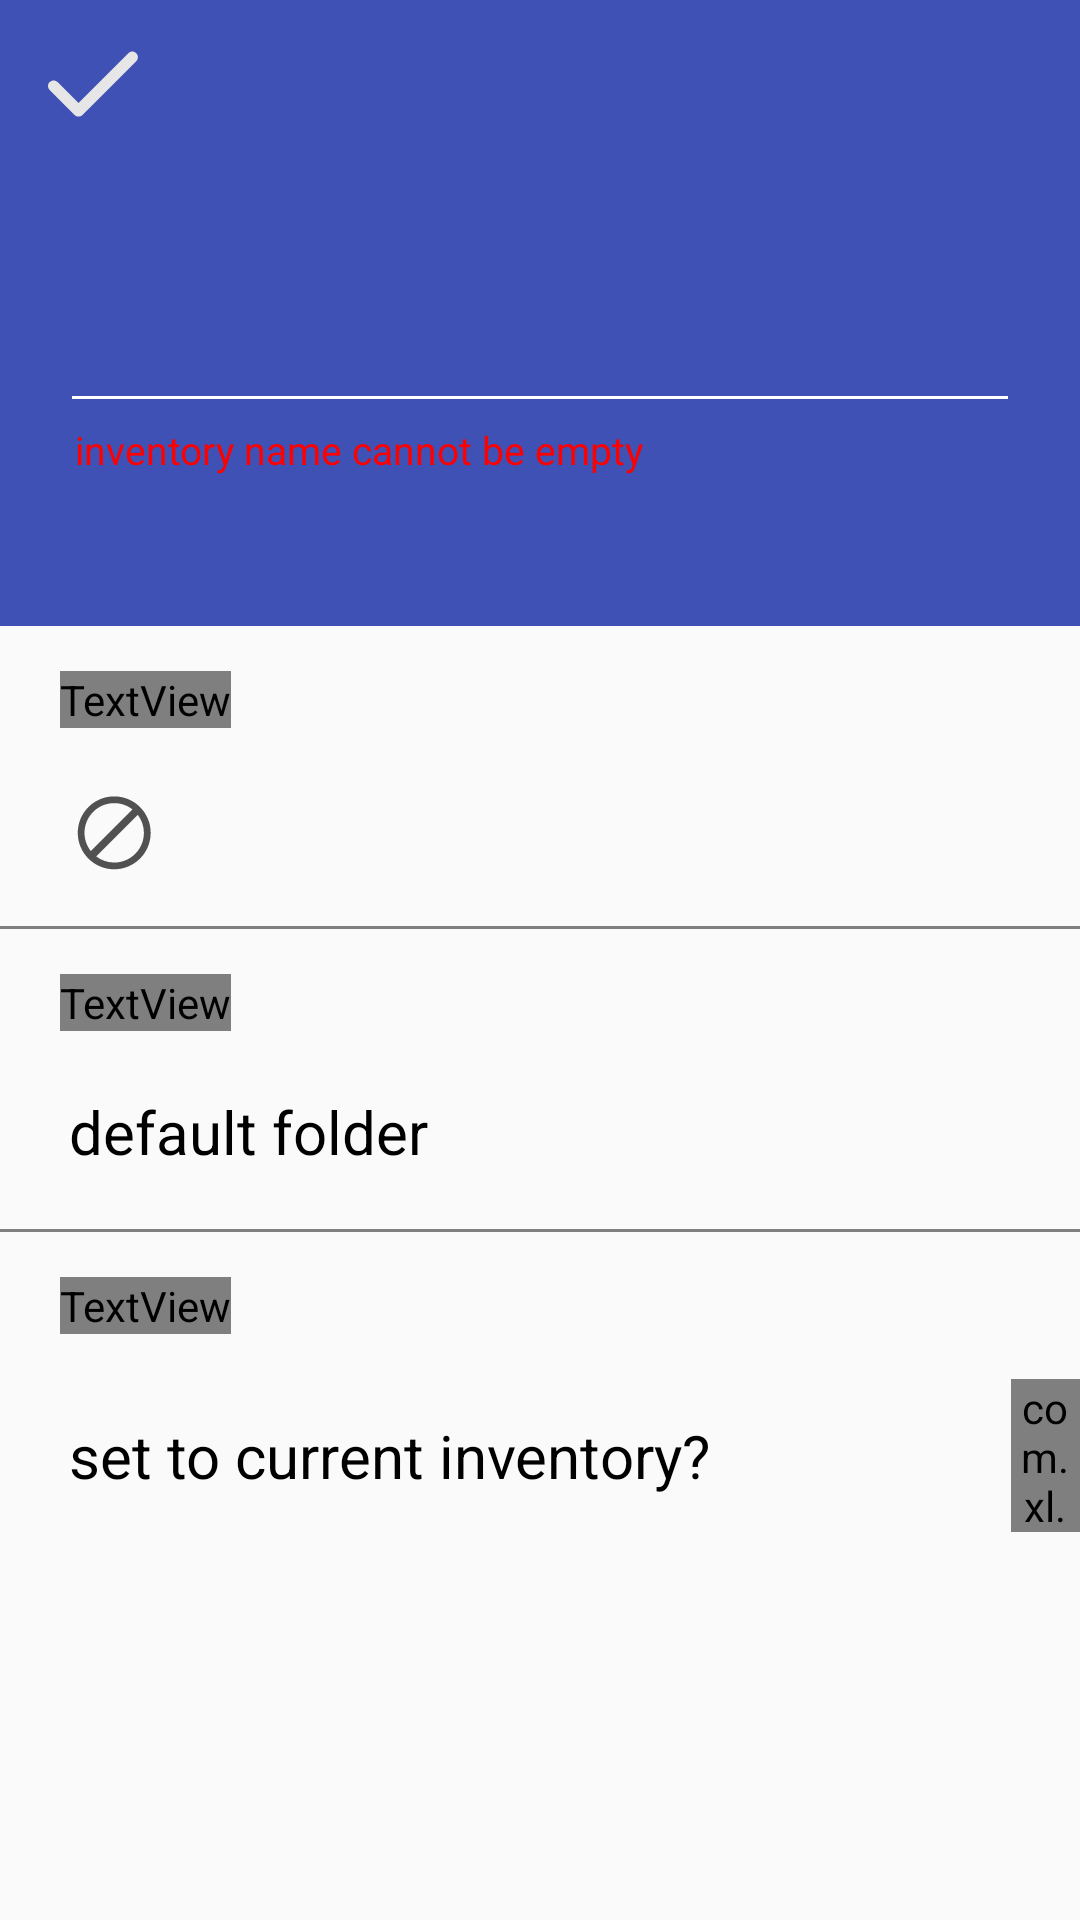

This screen was rendered from an Android layout file. Write that file and the resources it references.
<!-- AndroidManifest.xml: application theme AppTheme -->
<!-- res/layout/inventory_add_main.xml -->
<?xml version="1.0" encoding="utf-8"?>

<LinearLayout xmlns:android="http://schemas.android.com/apk/res/android"
    xmlns:app="http://schemas.android.com/apk/res-auto"
    android:layout_width="match_parent"
    android:layout_height="match_parent"
    android:orientation="vertical">

    <android.support.design.widget.AppBarLayout
        android:id="@+id/bar"
        android:layout_width="match_parent"
        android:layout_height="wrap_content"
        android:theme="@style/AppTheme.AppBarOverlay">
        <android.support.v7.widget.Toolbar
            android:id="@+id/toolbar"
            android:layout_width="match_parent"
            android:layout_height="?attr/actionBarSize"
            app:popupTheme="@style/AppTheme.PopupOverlay"
            android:background="?attr/colorValue">
            <ImageView
                android:id="@+id/check"
                android:layout_width="30dp"
                android:layout_height="30dp"
                android:layout_gravity="left"
                android:layout_marginRight="25dp"
                android:src="@drawable/check" />
        </android.support.v7.widget.Toolbar>
        <LinearLayout
            android:layout_width="match_parent"
            android:layout_height="wrap_content"
            android:orientation="vertical"
            android:background="?attr/colorValue">
            <EditText
                android:id="@+id/input"
                android:layout_width="match_parent"
                android:layout_height="60dp"
                android:layout_marginTop="25dp"
                android:layout_marginLeft="20dp"
                android:layout_marginRight="20dp"/>
            <TextView
                android:id="@+id/desc"
                android:layout_width="wrap_content"
                android:layout_height="wrap_content"
                android:text="@string/noempty"
                android:textColor="@color/red"
                android:textSize="13sp"
                android:layout_marginLeft="25dp"/>
            <TextView
                android:layout_width="match_parent"
                android:layout_height="50dp" />
        </LinearLayout>
    </android.support.design.widget.AppBarLayout>
    <include layout="@layout/inventory_main"/>
</LinearLayout>
<!-- res/layout/inventory_main.xml (included above) -->
<?xml version="1.0" encoding="utf-8"?>

<LinearLayout xmlns:android="http://schemas.android.com/apk/res/android"
    android:orientation="vertical" android:layout_width="match_parent"
    android:layout_height="match_parent">
    <LinearLayout
        android:layout_width="match_parent"
        android:layout_height="100dp"
        android:orientation="vertical"
        android:paddingLeft="20dp"
        android:paddingTop="15dp">
        <TextView
            android:layout_width="wrap_content"
            android:layout_height="wrap_content"
            android:text="@string/color"
            android:textColor="?attr/colorValue"
            android:textSize="15sp"/>
        <LinearLayout
            android:id="@+id/colorclick"
            android:layout_width="match_parent"
            android:layout_height="wrap_content">
            <ImageView
                android:id="@+id/color"
                android:layout_width="wrap_content"
                android:layout_height="wrap_content"
                android:background="@drawable/color_no"
                android:layout_marginTop="20dp"
                android:layout_marginLeft="3dp"/>
        </LinearLayout>
    </LinearLayout>
    <ImageView
        android:layout_width="match_parent"
        android:layout_height="1dp"
        android:background="@color/grey"/>
    <LinearLayout
        android:layout_width="match_parent"
        android:layout_height="100dp"
        android:orientation="vertical"
        android:paddingLeft="20dp"
        android:paddingTop="15dp">
        <TextView
            android:layout_width="wrap_content"
            android:layout_height="wrap_content"
            android:text="@string/folder"
            android:textColor="?attr/colorValue"
            android:textSize="15sp"/>
        <LinearLayout
            android:id="@+id/folderclick"
            android:layout_width="match_parent"
            android:layout_height="wrap_content">
            <TextView
                android:id="@+id/folder"
                android:layout_width="wrap_content"
                android:layout_height="wrap_content"
                android:text="@string/defaultfolder"
                android:textSize="20sp"
                android:textColor="@color/black"
                android:layout_marginTop="20dp"
                android:layout_marginLeft="3dp"/>
        </LinearLayout>
    </LinearLayout>
    <ImageView
        android:layout_width="match_parent"
        android:layout_height="1dp"
        android:background="@color/grey"/>
    <LinearLayout
        android:layout_width="match_parent"
        android:layout_height="100dp"
        android:orientation="vertical"
        android:paddingLeft="20dp"
        android:paddingTop="15dp">
        <TextView
            android:layout_width="wrap_content"
            android:layout_height="wrap_content"
            android:text="@string/other"
            android:textColor="?attr/colorValue"
            android:textSize="15sp"/>
        <LinearLayout
            android:layout_width="match_parent"
            android:layout_height="wrap_content"
            android:orientation="horizontal">
            <TextView
                android:layout_width="wrap_content"
                android:layout_height="wrap_content"
                android:text="@string/settocurrentinventory"
                android:textSize="20sp"
                android:textColor="@color/black"
                android:layout_marginTop="27dp"
                android:layout_marginLeft="3dp"/>
            <com.xl.projectno.widget.MyToggleButton
                android:id="@+id/isusing"
                android:layout_width="wrap_content"
                android:layout_height="wrap_content"
                android:layout_marginTop="15dp"
                android:layout_marginLeft="100dp"/>
        </LinearLayout>
    </LinearLayout>
</LinearLayout>
<!-- resources referenced by this layout -->
<resources>
  <color name="black">#000000</color>
  <color name="grey">#808080</color>
  <color name="red">#ff0000</color>
  <!-- drawable check (drawable) -->
  <vector android:height="48dp" android:viewportHeight="1024.0"
      android:viewportWidth="1025.0" android:width="48dp" xmlns:android="http://schemas.android.com/apk/res/android">
      <path android:fillColor="#e6e6e6" android:pathData="M347.7,882.8c-16.4,0 -32.7,-6.2 -45.2,-18.7L18.8,580.8c-25,-25 -25,-65.5 -0.1,-90.5 25,-25 65.5,-25 90.5,-0.1l238.4,238.1 567.4,-566.6c25,-25 65.5,-25 90.5,0.1 25,25 25,65.6 -0.1,90.5L392.9,864C380.4,876.5 364,882.8 347.7,882.8z"/>
  </vector>
  <!-- drawable color_no (drawable) -->
  <vector android:height="30dp" android:viewportHeight="1024.0"
      android:viewportWidth="1024.0" android:width="30dp" xmlns:android="http://schemas.android.com/apk/res/android">
      <path android:fillColor="#515151" android:pathData="M514.4,95.3c-229.1,0 -414.8,185.7 -414.8,414.8 0,229.1 185.7,414.8 414.8,414.8 229.1,0 414.8,-185.7 414.8,-414.8C929.2,281 743.5,95.3 514.4,95.3zM514.4,172.1c78.2,0 149.9,26.8 207.2,71.3L247.7,717.3c-44.5,-57.3 -71.3,-129 -71.3,-207.2C176.4,323.5 327.7,172.1 514.4,172.1zM514.4,848.1c-77.2,0 -148.1,-26.2 -205,-69.7l473.3,-473.3c43.6,56.9 69.7,127.8 69.7,205C852.3,696.8 701,848.1 514.4,848.1z"/>
  </vector>
  <string name="color">color</string>
  <string name="defaultfolder">default folder</string>
  <string name="folder">folder</string>
  <string name="noempty">inventory name cannot be empty</string>
  <string name="other">other</string>
  <string name="settocurrentinventory">set to current inventory?</string>
  <style name="AppTheme.AppBarOverlay" parent="ThemeOverlay.AppCompat.Dark.ActionBar" />
  <style name="AppTheme.PopupOverlay" parent="ThemeOverlay.AppCompat.Light" />
  <style name="AppTheme" parent="Theme.AppCompat.Light.DarkActionBar">
          
          <item name="colorPrimary">@color/colorPrimary</item>
          <item name="colorPrimaryDark">@color/colorPrimaryDark</item>
          <item name="colorAccent">@color/colorAccent</item>
      </style>
  <color name="colorPrimary">#3F51B5</color>
  <color name="colorPrimaryDark">#303F9F</color>
  <color name="colorAccent">#FF4081</color>
</resources>
